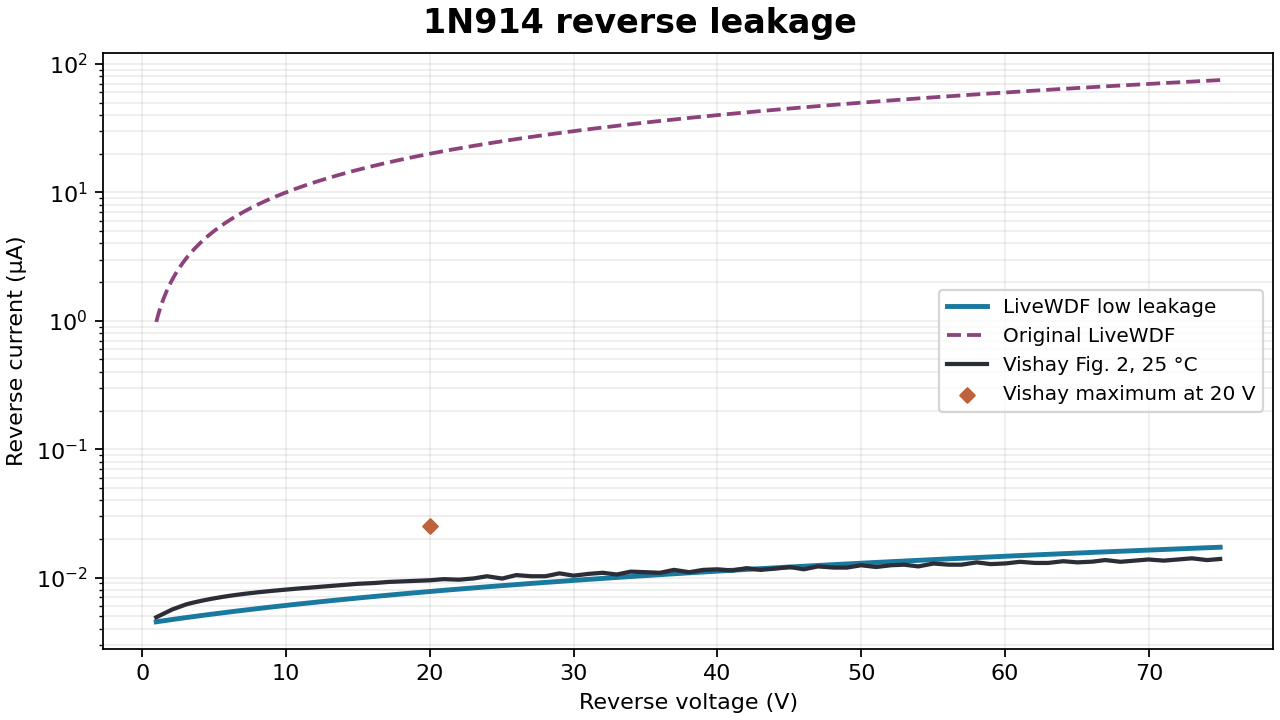

The file beside this chart, header and first rows:
factory_x, factory_y, source_plot_x, source_plot_y, livewdf_y, alternate_y
9.752810304140382414e-01, 4.901488605291731519e-03, 3.661900024414062500e+02, 3.718099975585937500e+02, 4.519372741074071699e-03, 9.796324818087174258e-01
1.045717764067660482e+00, 4.945723636354114328e-03, 3.662940022786458485e+02, 3.717059977213541515e+02, 4.531460742320300890e-03, 1.050069176025712592e+00
1.116154497721311145e+00, 4.990357880417008347e-03, 3.663980021158854470e+02, 3.716019978841146099e+02, 4.543548737092537732e-03, 1.120505870234792312e+00
1.186591231374961808e+00, 5.035394940304147374e-03, 3.665020019531250455e+02, 3.714979980468750114e+02, 4.555636730313290805e-03, 1.190942564443872254e+00
1.257027965028555627e+00, 5.080838451354085031e-03, 3.666060017903645871e+02, 3.713939982096354697e+02, 4.567724723164494870e-03, 1.261379258652895130e+00
1.327464698682177868e+00, 5.126692081713636259e-03, 3.667100016276041856e+02, 3.712899983723958712e+02, 4.579812715918013186e-03, 1.331815952861946650e+00
1.397901432335800109e+00, 5.172959532633983337e-03, 3.668140014648437273e+02, 3.711859985351562727e+02, 4.591900708658559239e-03, 1.402252647070998171e+00
1.468338165989422350e+00, 5.219644538769379651e-03, 3.669180013020833258e+02, 3.710819986979166742e+02, 4.603988701389105480e-03, 1.472689341280049469e+00
1.538774899643073013e+00, 5.266750868478641164e-03, 3.670220011393229242e+02, 3.709779988606770758e+02, 4.616076694119656924e-03, 1.543126035489129189e+00
1.609211633296695254e+00, 5.314282324129392630e-03, 3.671260009765625227e+02, 3.708739990234374773e+02, 4.628164686859414546e-03, 1.613562729698180487e+00
1.679648366950345917e+00, 5.362242742404862983e-03, 3.672300008138021212e+02, 3.707699991861978788e+02, 4.640252679590402274e-03, 1.683999423907260429e+00
1.750085100603996580e+00, 5.410635994613615003e-03, 3.673340006510417197e+02, 3.706659993489583371e+02, 4.652340672321305000e-03, 1.754436118116340149e+00
1.820521834257533556e+00, 5.459465987002191933e-03, 3.674380004882812045e+02, 3.705619995117187386e+02, 4.664428665051836495e-03, 1.824872812325306404e+00
1.890958567911212640e+00, 5.508736661070134585e-03, 3.675420003255208599e+02, 3.704579996744791401e+02, 4.676516657782392276e-03, 1.895309506534414767e+00
1.961395301564834881e+00, 5.558451993888381161e-03, 3.676460001627604015e+02, 3.703539998372395985e+02, 4.688604650512937649e-03, 1.965746200743466066e+00
2.031832035218457122e+00, 5.608615998420180687e-03, 3.677500000000000000e+02, 3.702500000000000000e+02, 4.700692643243483890e-03, 2.036182894952517586e+00
2.096850770579408163e+00, 5.643610493642777122e-03, 3.678460001627604470e+02, 3.701779988606770644e+02, 4.711850826760504742e-03, 2.101201593902976672e+00
2.161869505940359204e+00, 5.678823334121380247e-03, 3.679420003255208940e+02, 3.701059977213541288e+02, 4.723009010277526461e-03, 2.166220292853435758e+00
2.226888241301253402e+00, 5.714255882203068959e-03, 3.680380004882812273e+02, 3.700339965820312500e+02, 4.734167193794537772e-03, 2.231238991803838001e+00
2.291906976662204443e+00, 5.749909508735290969e-03, 3.681340006510416742e+02, 3.699619954427083712e+02, 4.745325377311558623e-03, 2.296257690754297531e+00
2.356925712023155484e+00, 5.785785593118760589e-03, 3.682300008138021212e+02, 3.698899943033854356e+02, 4.756483560828579475e-03, 2.361276389704756618e+00
2.421944447384078103e+00, 5.821885523360801479e-03, 3.683260009765625114e+02, 3.698179931640625000e+02, 4.767641744345595990e-03, 2.426295088655187282e+00
2.486963182744972300e+00, 5.858210696129093585e-03, 3.684220011393229015e+02, 3.697459920247396212e+02, 4.778799927862607301e-03, 2.491313787605589969e+00
2.551981918105923341e+00, 5.894762516805805187e-03, 3.685180013020833485e+02, 3.696739908854166288e+02, 4.789958111379628153e-03, 2.556332486556049499e+00
2.617000653466845961e+00, 5.931542399541701524e-03, 3.686140014648437386e+02, 3.696019897460937500e+02, 4.801116294896644668e-03, 2.621351185506480164e+00
2.682019388827768580e+00, 5.968551767311169355e-03, 3.687100016276041288e+02, 3.695299886067708712e+02, 4.812274478413661183e-03, 2.686369884456910828e+00
2.747038124188719621e+00, 6.005792051967103612e-03, 3.688060017903645758e+02, 3.694579874674479356e+02, 4.823432661930682902e-03, 2.751388583407369914e+00
2.812056859549670662e+00, 6.043264694296275434e-03, 3.689020019531250227e+02, 3.693859863281250000e+02, 4.834590845447703754e-03, 2.816407282357829445e+00
2.877075594910593281e+00, 6.080971144075127816e-03, 3.689980021158854129e+02, 3.693139851888021212e+02, 4.845749028964719402e-03, 2.881425981308260109e+00
2.942094330271487479e+00, 6.118912860125962430e-03, 3.690940022786458030e+02, 3.692419840494791856e+02, 4.856907212481730712e-03, 2.946444680258662796e+00
3.007113065632438520e+00, 6.157091310373131662e-03, 3.691900024414062500e+02, 3.691699829101562500e+02, 4.868065395998752432e-03, 3.011463379209121882e+00
3.068561915923424976e+00, 6.182820865346784142e-03, 3.692807316688608807e+02, 3.691217106608815470e+02, 4.878610934060759532e-03, 3.072912195088751908e+00
3.130150975895276133e+00, 6.208388845432294065e-03, 3.693716679159093133e+02, 3.690739401342603401e+02, 4.889180534192566832e-03, 3.134501220570729441e+00
3.191878787388532146e+00, 6.233794565999008046e-03, 3.694628090295790912e+02, 3.690266672368048830e+02, 4.899773946152288957e-03, 3.196228997496411317e+00
3.253743892243477376e+00, 6.259037387662113629e-03, 3.695541528568974172e+02, 3.689798878750270887e+02, 4.910390919697999769e-03, 3.258094067706897690e+00
3.315744832300396183e+00, 6.284116716231809285e-03, 3.696456972448914939e+02, 3.689335979554388132e+02, 4.921031204587769659e-03, 3.320094973043290043e+00
3.377880149399544507e+00, 6.309032002650455384e-03, 3.697374400405883534e+02, 3.688877933845519692e+02, 4.931694550579667283e-03, 3.382230255346660996e+00
3.440148385381377238e+00, 6.333782742917774648e-03, 3.698293790910155394e+02, 3.688424700688786402e+02, 4.942380707431793391e-03, 3.444498456458281677e+00
3.502548082086235581e+00, 6.358368478004952987e-03, 3.699215122432002545e+02, 3.687976239149306252e+02, 4.953089424902228782e-03, 3.506898118219309524e+00
3.565077781354347053e+00, 6.382788793756616341e-03, 3.700138373441696444e+02, 3.687532508292199509e+02, 4.963820452749036910e-03, 3.569427782470789623e+00
3.627736025026052857e+00, 6.407043320782248273e-03, 3.701063522409509119e+02, 3.687093467182583026e+02, 4.974573540730299441e-03, 3.632085991053878971e+00
3.690521354941779464e+00, 6.431131734335867808e-03, 3.701990547805714868e+02, 3.686659074885579912e+02, 4.985348438604111920e-03, 3.694871285809820716e+00
3.753432312941924920e+00, 6.455053754185956401e-03, 3.702919428100586856e+02, 3.686229290466308726e+02, 4.996144896128568158e-03, 3.757782208579829586e+00
3.816467440866489369e+00, 6.478809144474293943e-03, 3.703850141764393129e+02, 3.685804072989886890e+02, 5.006962663058156342e-03, 3.820817301204722849e+00
3.879625280556098232e+00, 6.502397713563969235e-03, 3.704782667267410261e+02, 3.685383381521436945e+02, 5.017801489161231171e-03, 3.883975105525941274e+00
3.942904373851064292e+00, 6.525819313878789690e-03, 3.705716983079910278e+02, 3.684967175126075745e+02, 5.028661124179299897e-03, 3.947254163384614767e+00
4.006303262591586645e+00, 6.549073841731228862e-03, 3.706653067672164070e+02, 3.684555412868924122e+02, 5.039541317890419529e-03, 4.010653016621759548e+00
4.069820488618148602e+00, 6.572161237142036018e-03, 3.707590899514446505e+02, 3.684148053815100639e+02, 5.050441820032872467e-03, 4.074170207078674721e+00
4.133454593770835572e+00, 6.595081483649921361e-03, 3.708530457077025630e+02, 3.683745057029723853e+02, 5.061362380384158872e-03, 4.137804276596263264e+00
4.197204119890272977e+00, 6.617834608111865941e-03, 3.709471718830179157e+02, 3.683346381577915736e+02, 5.072302748685740895e-03, 4.201553767015965057e+00
4.261067608816631491e+00, 6.640420680495680815e-03, 3.710414663244176836e+02, 3.682951986524793710e+02, 5.083262674707102538e-03, 4.265417220178770563e+00
4.325043602390167052e+00, 6.662839813662607170e-03, 3.711359268789290127e+02, 3.682561830935477474e+02, 5.094241908199653723e-03, 4.329393177925749292e+00
4.389130642451476660e+00, 6.685092163142335696e-03, 3.712305513935795602e+02, 3.682175873875087859e+02, 5.105240198924723520e-03, 4.393480182098317144e+00
4.453327270840674146e+00, 6.707177926899985515e-03, 3.713253377153961878e+02, 3.681794074408742858e+02, 5.116257296639285974e-03, 4.457676774537402409e+00
4.517632029398157556e+00, 6.729097345094577770e-03, 3.714202836914063255e+02, 3.681416391601563305e+02, 5.127292951101434029e-03, 4.521981497084222035e+00
4.582043459964182830e+00, 6.750850699830866948e-03, 3.715153871686370621e+02, 3.681042784518665485e+02, 5.138346912069232872e-03, 4.586392891579845532e+00
4.646560104379148015e+00, 6.772438314902382364e-03, 3.716106459941157709e+02, 3.680673212225172506e+02, 5.149418929300776313e-03, 4.650909499865489849e+00
4.711180504483422737e+00, 6.793860555529045164e-03, 3.717060580148697113e+02, 3.680307633786202359e+02, 5.160508752554149488e-03, 4.715529863782339959e+00
4.775903202117234514e+00, 6.815117828086818610e-03, 3.718016210779260291e+02, 3.679946008266873037e+02, 5.171616131587415850e-03, 4.780252525171441391e+00
4.840726739121009814e+00, 6.836210579830727385e-03, 3.718973330303120974e+02, 3.679588294732305371e+02, 5.182740816158671812e-03, 4.845076025874035963e+00
... 983 more rows
